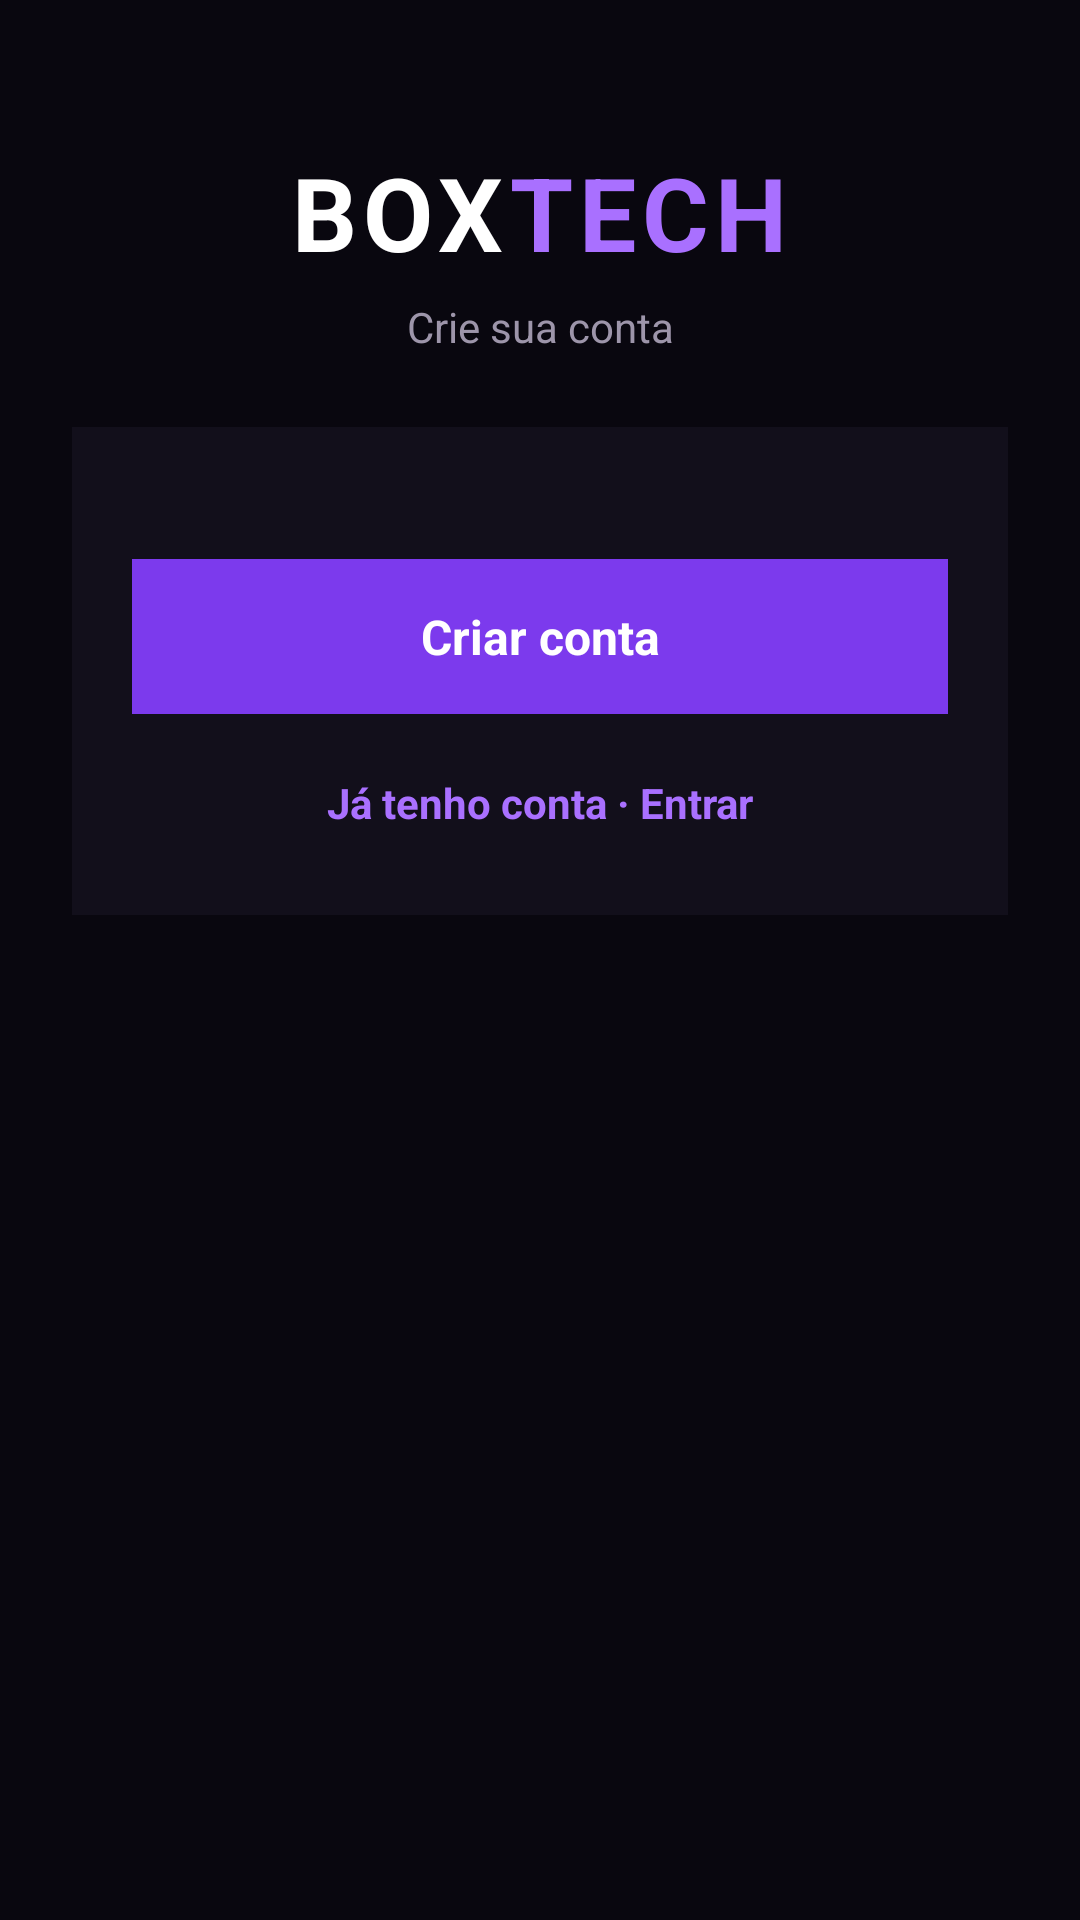

Produce the Android XML layout that renders to this screen, including the resource entries it uses.
<!-- AndroidManifest.xml: application theme Theme.Voxtech -->
<!-- res/layout/activity_cadastro.xml -->
<?xml version="1.0" encoding="utf-8"?>
<ScrollView xmlns:android="http://schemas.android.com/apk/res/android"
    android:layout_width="match_parent"
    android:layout_height="match_parent"
    android:background="#09070F"
    android:fillViewport="true">

    <LinearLayout
        android:layout_width="match_parent"
        android:layout_height="wrap_content"
        android:orientation="vertical"
        android:padding="24dp">

        <LinearLayout
            android:layout_width="match_parent"
            android:layout_height="wrap_content"
            android:layout_marginTop="24dp"
            android:gravity="center"
            android:orientation="horizontal">

            <TextView
                android:layout_width="wrap_content"
                android:layout_height="wrap_content"
                android:letterSpacing="0.06"
                android:text="BOX"
                android:textColor="#FFFFFF"
                android:textSize="34sp"
                android:textStyle="bold" />

            <TextView
                android:layout_width="wrap_content"
                android:layout_height="wrap_content"
                android:letterSpacing="0.06"
                android:text="TECH"
                android:textColor="#A970FF"
                android:textSize="34sp"
                android:textStyle="bold" />
        </LinearLayout>

        <TextView
            android:layout_width="match_parent"
            android:layout_height="wrap_content"
            android:layout_marginTop="6dp"
            android:gravity="center"
            android:text="Crie sua conta"
            android:textColor="#9D95AA"
            android:textSize="14sp" />

        <LinearLayout
            android:layout_width="match_parent"
            android:layout_height="wrap_content"
            android:layout_marginTop="24dp"
            android:background="#120F1B"
            android:orientation="vertical"
            android:padding="20dp">

            <TextView style="@style/RotuloCampo" android:text="NOME" />
            <EditText
                android:id="@+id/edtNome"
                style="@style/CampoTexto"
                android:hint="Seu nome"
                android:inputType="textPersonName|textCapWords" />

            <TextView style="@style/RotuloCampo" android:text="SOBRENOME" />
            <EditText
                android:id="@+id/edtSobrenome"
                style="@style/CampoTexto"
                android:hint="Seu sobrenome"
                android:inputType="textPersonName|textCapWords" />

            <TextView style="@style/RotuloCampo" android:text="CPF" />
            <EditText
                android:id="@+id/edtCpf"
                style="@style/CampoTexto"
                android:hint="000.000.000-00"
                android:inputType="number"
                android:maxLength="14" />

            <TextView style="@style/RotuloCampo" android:text="E-MAIL" />
            <EditText
                android:id="@+id/edtEmail"
                style="@style/CampoTexto"
                android:hint="exemplo@boxtech.com"
                android:inputType="textEmailAddress" />

            <TextView style="@style/RotuloCampo" android:text="SENHA" />
            <EditText
                android:id="@+id/edtSenha"
                style="@style/CampoTexto"
                android:hint="Mínimo 8, com letras e números"
                android:inputType="textPassword" />

            <TextView style="@style/RotuloCampo" android:text="CONFIRMAR SENHA" />
            <EditText
                android:id="@+id/edtConfirmar"
                style="@style/CampoTexto"
                android:hint="Repita a senha"
                android:inputType="textPassword" />

            <TextView
                android:id="@+id/btnCadastrar"
                android:layout_width="match_parent"
                android:layout_height="wrap_content"
                android:layout_marginTop="24dp"
                android:background="#7C3AED"
                android:clickable="true"
                android:focusable="true"
                android:gravity="center"
                android:padding="15dp"
                android:text="Criar conta"
                android:textColor="#FFFFFF"
                android:textSize="16sp"
                android:textStyle="bold" />

            <TextView
                android:id="@+id/txtJaTenhoConta"
                android:layout_width="match_parent"
                android:layout_height="wrap_content"
                android:layout_marginTop="12dp"
                android:clickable="true"
                android:focusable="true"
                android:gravity="center"
                android:padding="8dp"
                android:text="Já tenho conta · Entrar"
                android:textColor="#A970FF"
                android:textSize="14sp"
                android:textStyle="bold" />
        </LinearLayout>
    </LinearLayout>
</ScrollView>
<!-- resources referenced by this layout -->
<resources>
  <style name="CampoTexto">
          <item name="android:layout_width">match_parent</item>
          <item name="android:layout_height">50dp</item>
          <item name="android:layout_marginTop">6dp</item>
          <item name="android:background">#1A1526</item>
          <item name="android:paddingStart">14dp</item>
          <item name="android:paddingEnd">14dp</item>
          <item name="android:textColor">#FFFFFF</item>
          <item name="android:textColorHint">#5E566E</item>
          <item name="android:textSize">15sp</item>
          <item name="android:singleLine">true</item>
      </style>
  <style name="RotuloCampo">
          <item name="android:layout_width">wrap_content</item>
          <item name="android:layout_height">wrap_content</item>
          <item name="android:layout_marginTop">14dp</item>
          <item name="android:letterSpacing">0.1</item>
          <item name="android:textColor">#9D95AA</item>
          <item name="android:textSize">11sp</item>
          <item name="android:textStyle">bold</item>
      </style>
  <style name="Theme.Voxtech" parent="Base.Theme.Voxtech" />
  <style name="Base.Theme.Voxtech" parent="Theme.Material3.DayNight.NoActionBar">
          
          <item name="android:statusBarColor">#09070F</item>
          
          <item name="android:navigationBarColor">#09070F</item>
          
          <item name="android:windowLightStatusBar">false</item>
          
          <item name="android:windowOptOutEdgeToEdgeEnforcement">true</item>
      </style>
</resources>
